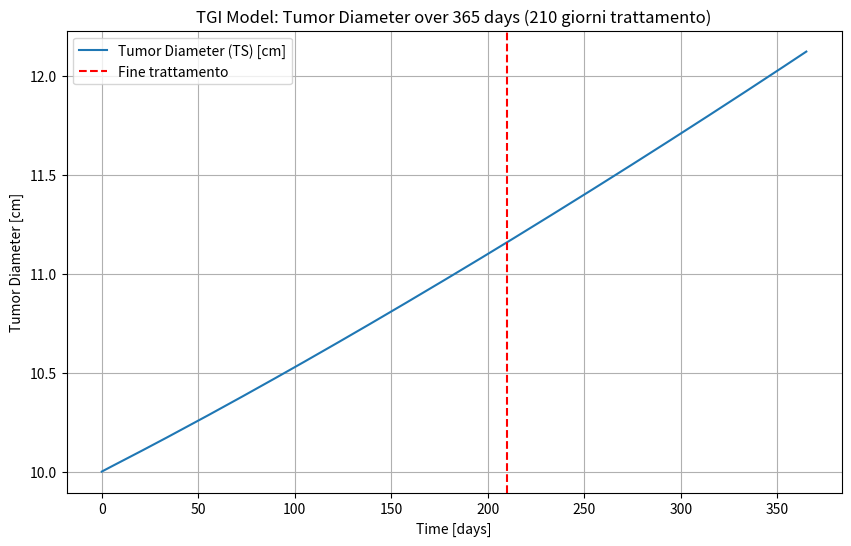
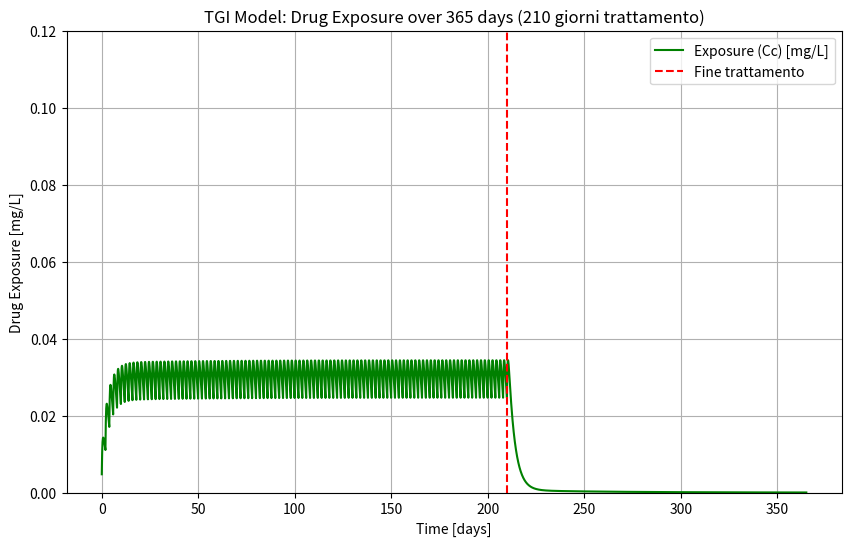

Generate these figures, in order, with matplotlib:
"""
Simulazione modello TGI con dosaggio orale multiplo semplice
PK a due compartimenti (orale)
PD log-kill con decadimento esponenziale della resistenza
Unità: giorni
TS = diametro del tumore [cm]
TS0 = 10 cm
Trattamento: 20 mg ogni 2 giorni per i primi 210 giorni
Simulazione totale: 365 giorni
Grafici: Tumor Diameter (TS) e Exposure (Cc)
"""

import numpy as np
from scipy.integrate import solve_ivp
import matplotlib.pyplot as plt

# -----------------------------
# 1. PARAMETRI (unità in giorni)
# -----------------------------
ka = 3.024
CL = 818.4
V1 = 2700
V2 = 774
Q = 16.512

kge = 5.34e-04
kkill = 3.46e-03
lambda_res = 1.32e-02

TS0 = 10

# -----------------------------
# 2. DOSE E REGIME TERAPEUTICO
# -----------------------------
dose = 50
treatment_duration = 210
dose_interval = 2.0
dose_times = np.arange(0, treatment_duration+0.1, dose_interval)
sim_duration = 365

# -----------------------------
# 3. FUNZIONE ODE
# -----------------------------
def tgi_model(t, y, dose_active=True):
    A_gut, Ac, Ap, TS, timeSinceTrtStart = y
    k12 = Q / V1
    k21 = Q / V2

    dA_gut = -ka * A_gut
    dAc = ka * A_gut - k12*Ac - (CL/V1)*Ac + k21*Ap
    dAp = k12*Ac - k21*Ap

    EXPOSURE = Ac / V1

    dtimeSinceTrtStart = 1.0 if dose_active else 0.0
    K = kkill * EXPOSURE * np.exp(-lambda_res * timeSinceTrtStart) * np.exp(-0.1*TS) if dose_active else 0.0

    if TS > 1e12:
        dTS = 0
    elif TS < 0.08:
        dTS = -K * TS
    else:
        dTS = kge * TS - K * TS

    return [dA_gut, dAc, dAp, dTS, dtimeSinceTrtStart]

# -----------------------------
# 4. SIMULAZIONE STEP PER STEP CON DOSI
# -----------------------------
dt_step = 0.1
t_eval = np.arange(0, sim_duration+dt_step, dt_step)

A_gut = 0.0
Ac = 0.0
Ap = 0.0
TS = TS0
timeSinceTrtStart = 0.0

TS_list = []
EXPOSURE_list = []
t_list = []

dose_index = 0

for t in t_eval:
    if dose_index < len(dose_times) and abs(t - dose_times[dose_index]) < 1e-6:
        A_gut += dose
        dose_index += 1

    dose_active = t <= treatment_duration

    y_current = [A_gut, Ac, Ap, TS, timeSinceTrtStart]
    sol = solve_ivp(lambda t, y: tgi_model(t, y, dose_active=dose_active),
                    [0, dt_step], y_current, method='RK45', t_eval=[dt_step])
    A_gut, Ac, Ap, TS, timeSinceTrtStart = sol.y[:, -1]

    TS_list.append(TS)
    EXPOSURE_list.append(Ac / V1)
    t_list.append(t)

t_array = np.array(t_list)
TS_array = np.array(TS_list)
EXPOSURE_array = np.array(EXPOSURE_list)

# -----------------------------
# 5. GRAFICI
# -----------------------------
plt.figure(figsize=(10,6))
plt.plot(t_array, TS_array, label="Tumor Diameter (TS) [cm]")
plt.axvline(x=treatment_duration, color='red', linestyle='--', label="Fine trattamento")
plt.xlabel("Time [days]")
plt.ylabel("Tumor Diameter [cm]")
plt.title("TGI Model: Tumor Diameter over 365 days (210 giorni trattamento)")
plt.legend()
plt.grid(True)
plt.show(block=False)

plt.figure(figsize=(10,6))
plt.plot(t_array, EXPOSURE_array, label="Exposure (Cc) [mg/L]", color='green')
plt.axvline(x=treatment_duration, color='red', linestyle='--', label="Fine trattamento")
plt.xlabel("Time [days]")
plt.ylabel("Drug Exposure [mg/L]")
plt.ylim([0, 0.12])
plt.title("TGI Model: Drug Exposure over 365 days (210 giorni trattamento)")
plt.legend()
plt.grid(True)
plt.show()
